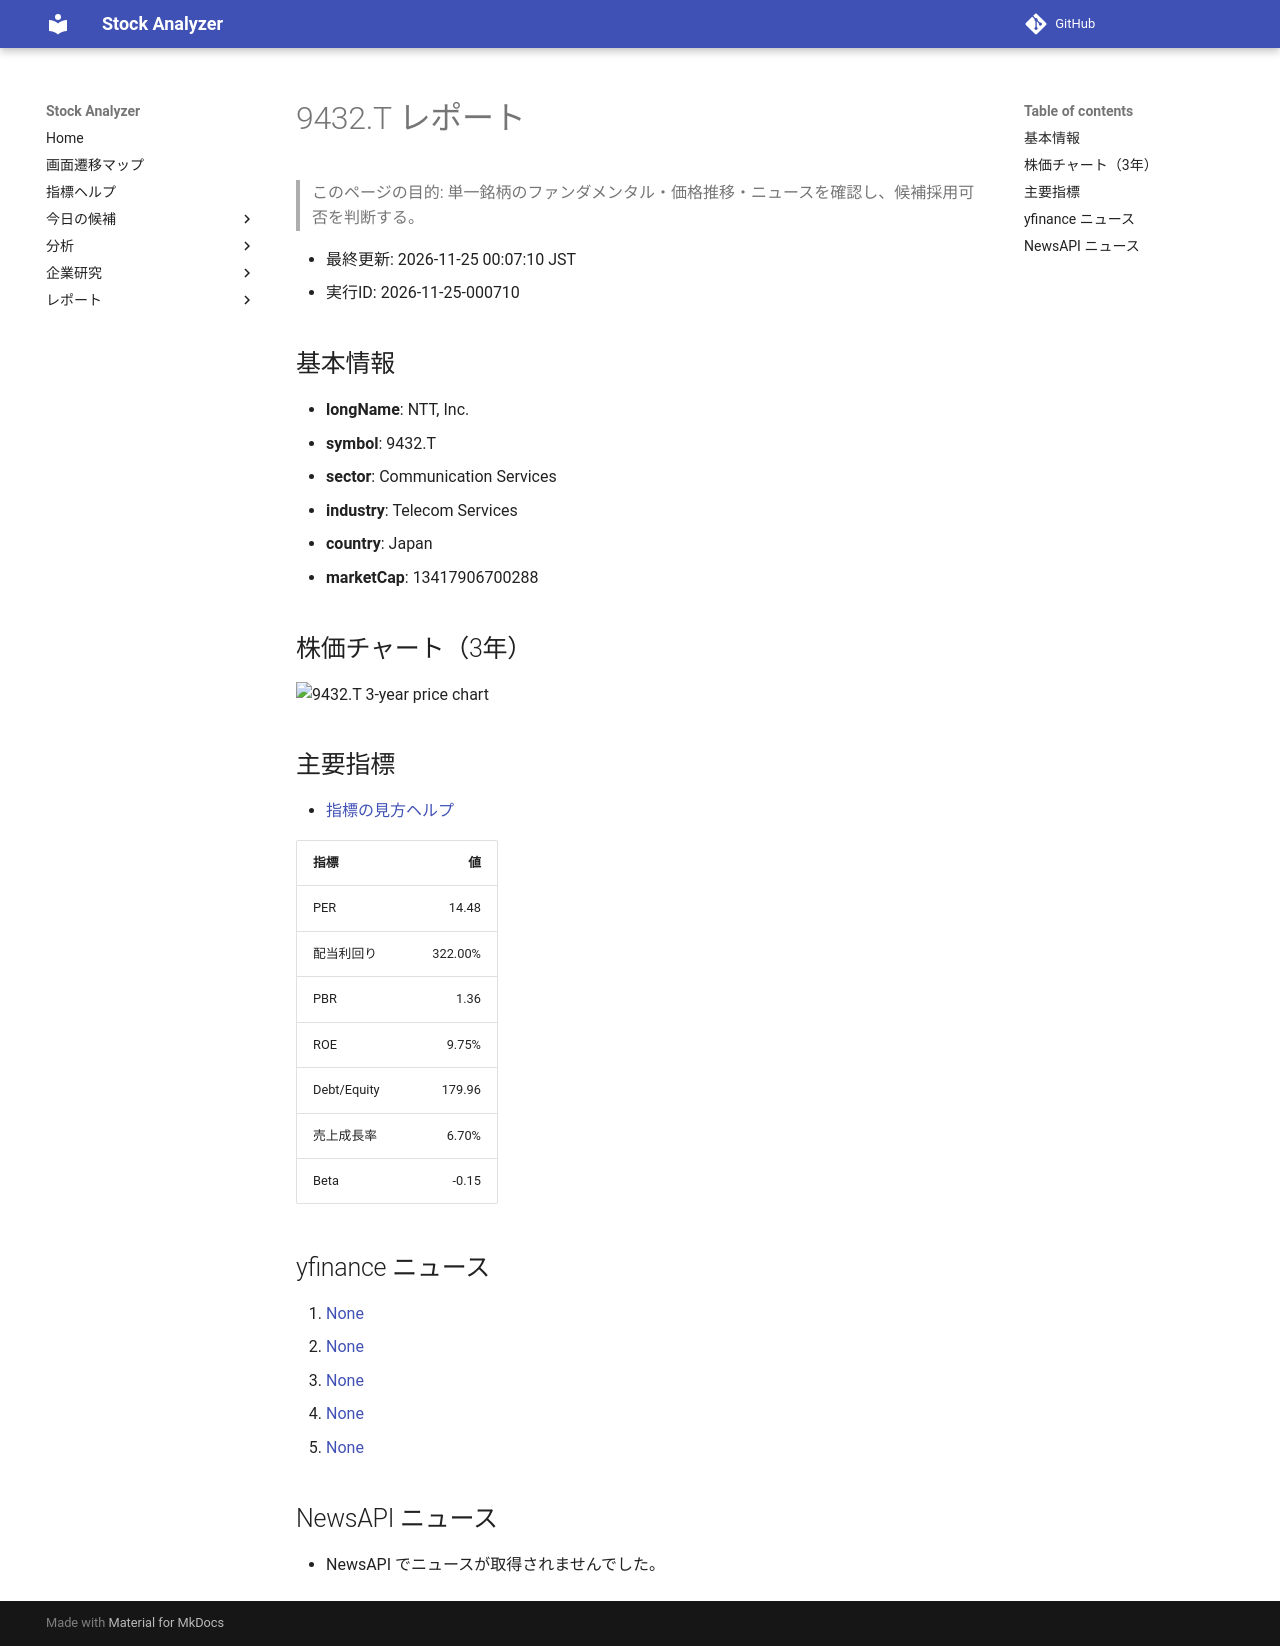

repository: Yumi-note/Making-APP · page: reports/2026-11-25/000710/9432_T/index.html · generator: mkdocs

# 9432.T レポート

> このページの目的: 単一銘柄のファンダメンタル・価格推移・ニュースを確認し、候補採用可否を判断する。

- 最終更新: 2026-11-25 00:07:10 JST
- 実行ID: 2026-11-25-000710

## 基本情報

- **longName**: NTT, Inc.
- **symbol**: 9432.T
- **sector**: Communication Services
- **industry**: Telecom Services
- **country**: Japan
- **marketCap**: 13417906700288

## 株価チャート（3年）

![9432.T 3-year price chart](9432_T_3y.png)

## 主要指標

- [指標の見方ヘルプ](../../../../indicators.md)

| 指標 | 値 |
|---|---:|
| PER | 14.48 |
| 配当利回り | 322.00% |
| PBR | 1.36 |
| ROE | 9.75% |
| Debt/Equity | 179.96 |
| 売上成長率 | 6.70% |
| Beta | -0.15 |

## yfinance ニュース

1. [None](None)
2. [None](None)
3. [None](None)
4. [None](None)
5. [None](None)

## NewsAPI ニュース

- NewsAPI でニュースが取得されませんでした。
